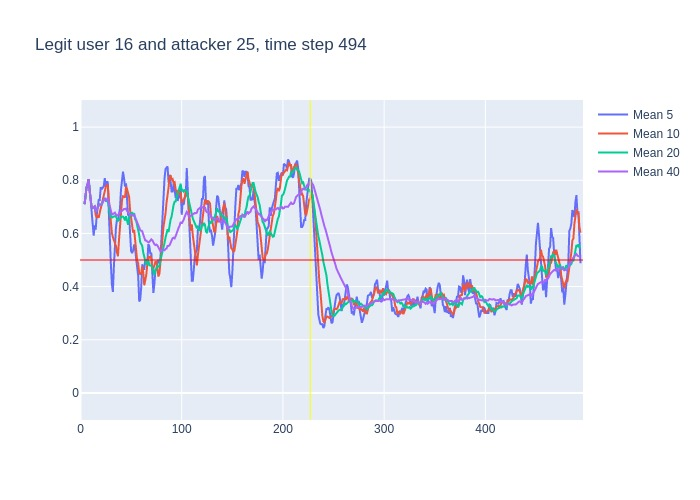

The data file committed next to this chart (first rows):
, time, confidence, avg_5_conf, avg_10_conf, avg_20_conf, avg_40_conf, real_user, predicted, user_count
0, 3, 0.71, , , , , 16, 16, 16
1, 4, 0.78, 0.71, 0.71, 0.71, 0.71, 16, 16, 16
2, 5, 0.83, 0.745, 0.745, 0.745, 0.745, 16, 16, 16
3, 6, 0.82, 0.7733, 0.7733, 0.7733, 0.7733, 16, 16, 16
4, 7, 0.88, 0.785, 0.785, 0.785, 0.785, 16, 16, 16
5, 8, 0.55, 0.804, 0.804, 0.804, 0.804, 16, 16, 16
6, 9, 0.54, 0.772, 0.7617, 0.7617, 0.7617, 16, 14, 16
7, 10, 0.48, 0.724, 0.73, 0.73, 0.73, 16, 16, 16
8, 11, 0.67, 0.654, 0.6987, 0.6987, 0.6987, 16, 16, 16
9, 12, 0.72, 0.624, 0.6956, 0.6956, 0.6956, 16, 16, 16
10, 13, 0.74, 0.592, 0.698, 0.698, 0.698, 16, 16, 16
11, 14, 0.46, 0.63, 0.701, 0.7018, 0.7018, 16, 16, 16
12, 15, 0.75, 0.614, 0.669, 0.6817, 0.6817, 16, 16, 16
13, 16, 0.86, 0.668, 0.661, 0.6869, 0.6869, 16, 16, 16
14, 17, 0.82, 0.706, 0.665, 0.6993, 0.6993, 16, 16, 16
15, 18, 0.74, 0.726, 0.659, 0.7073, 0.7073, 16, 16, 16
16, 19, 0.7, 0.726, 0.678, 0.7094, 0.7094, 16, 16, 16
17, 20, 0.71, 0.774, 0.694, 0.7088, 0.7088, 16, 16, 16
18, 21, 0.88, 0.766, 0.717, 0.7089, 0.7089, 16, 16, 16
19, 22, 0.86, 0.77, 0.738, 0.7179, 0.7179, 16, 16, 16
20, 23, 0.89, 0.778, 0.752, 0.725, 0.725, 16, 16, 16
21, 24, 0.54, 0.808, 0.767, 0.734, 0.7329, 16, 16, 16
22, 25, 0.81, 0.776, 0.775, 0.722, 0.7241, 16, 16, 16
23, 26, 0.86, 0.796, 0.781, 0.721, 0.7278, 16, 16, 16
24, 27, 0.29, 0.792, 0.781, 0.723, 0.7333, 16, 13, 16
25, 28, 0.2, 0.678, 0.728, 0.6935, 0.7156, 16, 17, 16
26, 29, 0.27, 0.54, 0.674, 0.676, 0.6958, 16, 17, 16
27, 30, 0.42, 0.486, 0.631, 0.6625, 0.68, 16, 16, 16
28, 31, 0.72, 0.408, 0.602, 0.6595, 0.6707, 16, 16, 16
29, 32, 0.77, 0.38, 0.586, 0.662, 0.6724, 16, 16, 16
30, 33, 0.75, 0.476, 0.577, 0.6645, 0.6757, 16, 16, 16
31, 34, 0.44, 0.586, 0.563, 0.665, 0.6781, 16, 16, 16
32, 35, 0.58, 0.62, 0.553, 0.664, 0.6706, 16, 16, 16
33, 36, 0.7, 0.652, 0.53, 0.6555, 0.6679, 16, 16, 16
34, 37, 0.88, 0.648, 0.514, 0.6475, 0.6688, 16, 16, 16
35, 38, 0.87, 0.67, 0.573, 0.6505, 0.6749, 16, 16, 16
36, 39, 0.79, 0.694, 0.64, 0.657, 0.6803, 16, 16, 16
37, 40, 0.75, 0.764, 0.692, 0.6615, 0.6832, 16, 16, 16
38, 41, 0.87, 0.798, 0.725, 0.6635, 0.685, 16, 16, 16
39, 42, 0.76, 0.832, 0.74, 0.663, 0.6897, 16, 16, 16
40, 43, 0.71, 0.808, 0.739, 0.658, 0.6915, 16, 16, 16
41, 44, 0.85, 0.776, 0.735, 0.649, 0.6915, 16, 16, 16
42, 45, 0.48, 0.788, 0.776, 0.6645, 0.6933, 16, 16, 16
43, 46, 0.55, 0.734, 0.766, 0.648, 0.6845, 16, 16, 16
44, 47, 0.75, 0.67, 0.751, 0.6325, 0.6777, 16, 16, 16
45, 48, 0.36, 0.668, 0.738, 0.6555, 0.6745, 16, 16, 16
46, 49, 0.53, 0.598, 0.687, 0.6635, 0.6697, 16, 14, 16
47, 50, 0.44, 0.534, 0.661, 0.6765, 0.6695, 16, 14, 16
48, 51, 0.6, 0.526, 0.63, 0.6775, 0.6685, 16, 16, 16
49, 52, 0.86, 0.536, 0.603, 0.6715, 0.6668, 16, 16, 16
50, 53, 0.29, 0.558, 0.613, 0.676, 0.6703, 16, 21, 16
51, 54, 0.33, 0.544, 0.571, 0.653, 0.659, 16, 20, 16
52, 55, 0.26, 0.504, 0.519, 0.6475, 0.6557, 16, 13, 16
53, 56, 0.46, 0.468, 0.497, 0.6315, 0.6435, 16, 16, 16
54, 57, 0.38, 0.44, 0.488, 0.6195, 0.6335, 16, 16, 16
55, 58, 0.32, 0.344, 0.451, 0.5945, 0.6225, 16, 16, 16
56, 59, 0.57, 0.35, 0.447, 0.567, 0.612, 16, 16, 16
57, 60, 0.69, 0.398, 0.451, 0.556, 0.6087, 16, 16, 16
58, 61, 0.37, 0.484, 0.476, 0.553, 0.6082, 16, 16, 16
59, 62, 0.38, 0.466, 0.453, 0.528, 0.5955, 16, 16, 16
... 432 more rows
